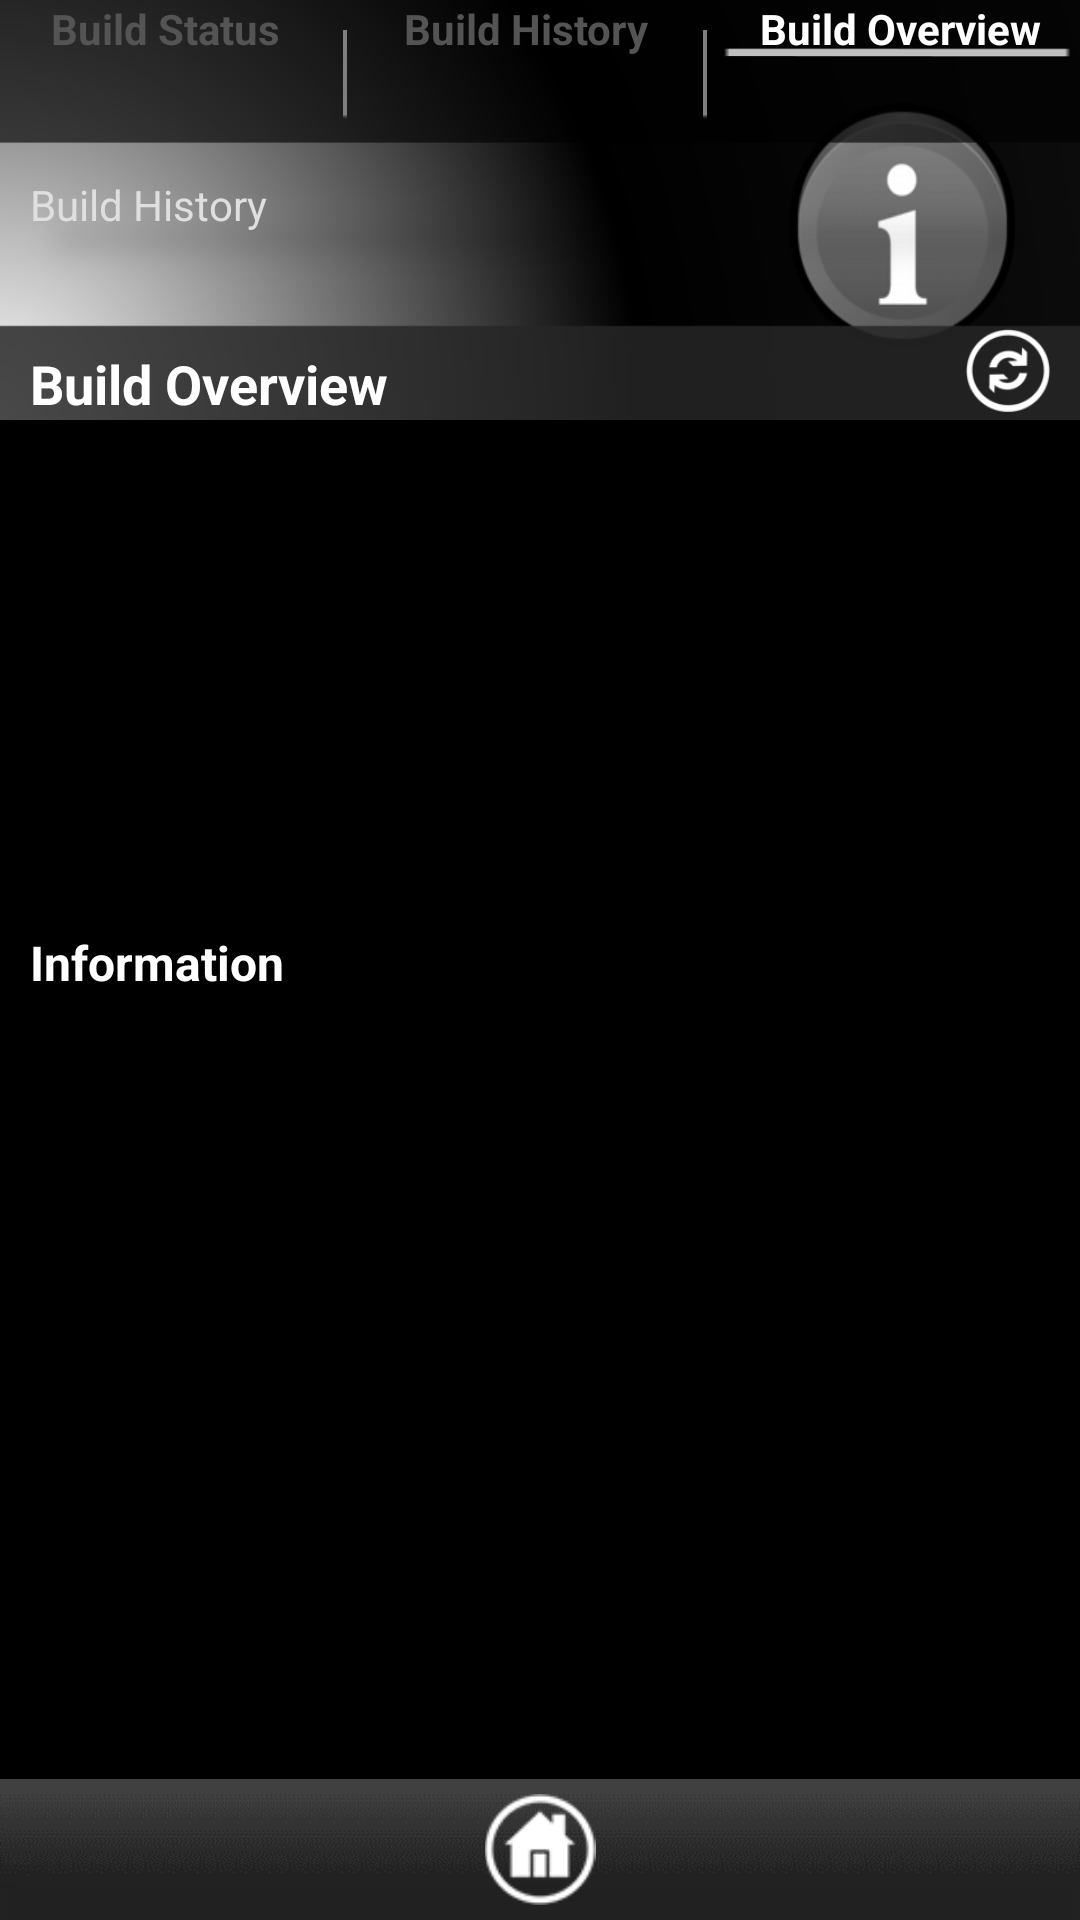

This screen was rendered from an Android layout file. Write that file and the resources it references.
<!-- AndroidManifest.xml: application theme AppTheme -->
<!-- res/layout/activity_build_overview.xml -->
<?xml version="1.0" encoding="utf-8"?>
<LinearLayout xmlns:android="http://schemas.android.com/apk/res/android"
    android:layout_width="match_parent"
    android:layout_height="match_parent"
    android:background="#000000"
    android:onClick="onClickBuildStatus"
    android:orientation="vertical" >

    <RelativeLayout
        android:layout_width="match_parent"
        android:layout_height="140dp"
        android:background="@drawable/status_background" >

        <TextView
            android:id="@+id/title"
            android:layout_width="wrap_content"
            android:layout_height="wrap_content"
            android:layout_alignParentBottom="true"
            android:layout_alignParentLeft="true"
            android:paddingLeft="10dp"
            android:paddingTop="5dp"
            android:text="Build Overview"
            android:textColor="#FFFFFF"
            android:textSize="18dp"
            android:textStyle="bold" />

        <TextView
            android:id="@+id/Project_title"
            android:layout_width="wrap_content"
            android:layout_height="62dp"
            android:layout_above="@+id/title"
            android:layout_alignParentLeft="true"
            android:layout_alignRight="@+id/button3"
            android:layout_below="@+id/button3"
            android:paddingBottom="5dp"
            android:paddingLeft="10dp"
            android:paddingTop="10dp"
            android:text="Build History"
            android:textColor="#DFDFDF"
            android:textSize="14dp"
            android:clickable="false"
             />

        <Button
            android:id="@+id/buttonbuildhistory"
            android:layout_width="110dp"
            android:layout_height="wrap_content"
            android:layout_alignBottom="@+id/buttonbuildStatus"
            android:layout_alignParentTop="true"
            android:layout_toRightOf="@+id/separator1"
            android:background="@android:color/transparent"
            android:paddingLeft="10dp"
            android:paddingRight="10dp"
            android:text="Build History"
            android:textColor="#545454"
            android:textSize="14sp"
                        android:onClick="onClickBuildHistory"
            
            android:textStyle="bold" />

        <Button
            android:id="@+id/buttonbuildStatus"
            android:layout_width="110dp"
            android:layout_height="wrap_content"
            android:layout_alignParentLeft="true"
            android:layout_alignParentTop="true"
            android:background="@android:color/transparent"
            android:onClick="onClickBuildStatus"
            android:paddingLeft="10dp"
            android:paddingRight="10dp"
            android:text="Build Status"
            android:textColor="#545454"
            android:textSize="14sp"
            android:textStyle="bold" />

        <Button
            android:id="@+id/buttonbuildOverview"
            android:layout_width="120dp"
            android:layout_height="wrap_content"
            android:layout_alignBottom="@+id/buttonbuildhistory"
            android:layout_alignParentTop="true"
            android:layout_toRightOf="@+id/separator2"
            android:background="@drawable/button_background"
            android:paddingLeft="10dp"
            android:paddingRight="10dp"
            android:text="Build Overview"
            android:textColor="#FFFFFF"
            android:textSize="14sp"
            android:textStyle="bold" />

        <ImageView
            android:id="@+id/separator1"
            android:layout_width="10dp"
            android:layout_height="50dp"
            android:layout_alignParentTop="true"
            android:layout_toRightOf="@+id/buttonbuildStatus"
            android:paddingBottom="10dp"
            android:paddingLeft="3dp"
            android:paddingRight="3dp"
            android:paddingTop="10dp"
            android:src="@drawable/separator" />

        <ImageView
            android:id="@+id/separator2"
            android:layout_width="10dp"
            android:layout_height="50dp"
            android:layout_alignParentTop="true"
            android:layout_toRightOf="@+id/buttonbuildhistory"
            android:paddingBottom="10dp"
            android:paddingLeft="3dp"
            android:paddingRight="3dp"
            android:paddingTop="10dp"
            android:src="@drawable/separator" />

        <ImageView
            android:id="@+id/refreshButton"
            android:layout_width="48dp"
            android:layout_height="48dp"
            android:layout_marginBottom="-8dp"
            android:layout_alignParentBottom="true"
            android:layout_alignParentRight="true"
            android:onClick="onClickRefreshButton"
            android:paddingLeft="10dp"
            android:paddingRight="10dp"
            android:src="@drawable/refresh_icon" />

    </RelativeLayout>

    <RelativeLayout
        android:layout_width="match_parent"
        android:layout_height="160dp"
        android:background="#000000" >
		
        <LinearLayout
            android:id="@+id/graph1"
            android:orientation="vertical"
            android:layout_width="wrap_content"
            android:layout_height="wrap_content"
            android:layout_centerHorizontal="true"
            android:layout_centerVertical="true" 
            android:clickable="false">
        </LinearLayout>
    </RelativeLayout>

    <RelativeLayout
        android:layout_width="match_parent"
        android:layout_height="wrap_content" >

        <TextView
            android:id="@+id/BuildText"
            android:layout_width="wrap_content"
            android:layout_height="wrap_content"
            android:layout_alignParentLeft="true"
            android:layout_alignParentTop="true"
            android:clickable="false"
            android:paddingBottom="10dp"
            android:paddingLeft="10dp"
            android:paddingTop="10dp"
            android:text="Information"
            android:textColor="#FFFFFF"
            android:textSize="16sp"
            android:textStyle="bold" />
    </RelativeLayout>

    <RelativeLayout
        android:layout_width="match_parent"
        android:layout_height="wrap_content"
        android:layout_weight="0.31"
        android:background="#000000" >

        <ListView
            android:id="@+id/buildHistoryList"
            android:layout_width="fill_parent"
            android:layout_height="fill_parent"
            android:layout_gravity="center"
            android:layout_marginBottom="10dp"
            android:layout_weight="0.38"
            android:paddingBottom="10dp"
            android:paddingLeft="0dp"
            android:paddingRight="0dp" >
        </ListView>
    </RelativeLayout>

    <RelativeLayout
        android:layout_width="match_parent"
        android:layout_height="47dp"
        android:background="@drawable/footer_bar" >

        <ImageView
            android:id="@+id/home"
            android:layout_width="wrap_content"
            android:layout_height="wrap_content"
            android:layout_alignParentTop="true"
            android:layout_centerHorizontal="true"
            android:onClick="onClickHomeButton"
            android:paddingBottom="5dp"
            android:paddingLeft="10dp"
            android:paddingRight="10dp"
            android:paddingTop="5dp"
            android:src="@drawable/homeicon" />
    </RelativeLayout>

</LinearLayout>
<!-- resources referenced by this layout -->
<resources>
  <!-- drawable button_background: png bitmap (drawable-mdpi, 295 bytes) -->
  <!-- drawable footer_bar: png bitmap (drawable-mdpi, 1567 bytes) -->
  <!-- drawable homeicon: png bitmap (drawable-mdpi, 4721 bytes) -->
  <!-- drawable refresh_icon: png bitmap (drawable-mdpi, 3123 bytes) -->
  <!-- drawable separator: png bitmap (drawable-mdpi, 167 bytes) -->
  <!-- drawable status_background: png bitmap (drawable-mdpi, 36616 bytes) -->
  <style name="AppTheme" parent="AppBaseTheme">
          
      </style>
  <style name="AppBaseTheme" parent="android:Theme.Light">
          
      </style>
</resources>
